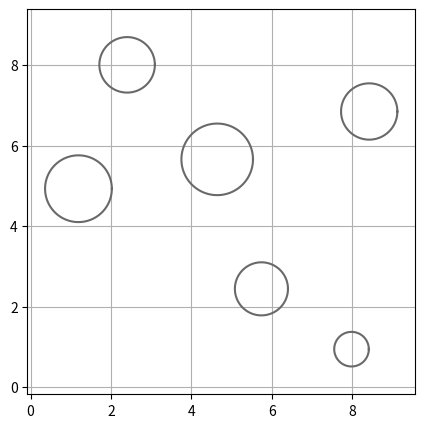

Python code for this plot:
import math
import copy
import time
import random
import numpy as np
import matplotlib.pyplot as plt

def elp_func(elp, x, y):
    a = (elp[3]*math.cos(elp[4]))**2+(elp[2]*math.sin(elp[4]))**2
    b = 2*math.cos(elp[4])*math.sin(elp[4])*(elp[3]**2-elp[2]**2)
    c = (elp[3]*math.sin(elp[4]))**2+(elp[2]*math.cos(elp[4]))**2
    v1 = a*(x-elp[0])**2
    v2 = b*(x-elp[0])*(y-elp[1])
    v3 = c*(y-elp[1])**2
    return v1+v2+v3-(elp[3]*elp[2])**2

# newly
def plot_elp(elp):            # [x_c, y_c, A, B, C, r]
    x1 = np.arange(-1, 11, 0.1)
    x2 = np.arange(-1, 11, 0.1)
    X1, X2 = np.meshgrid(x1, x2)
    z = elp_func(elp, X1, X2)
    plt.contour(X1, X2, z, [0], colors='#696969')


def plot_cir(cir):
    theta = np.linspace(0, 2 * np.pi, 100)
    x = cir[2]*np.cos(theta)+cir[0]
    y = cir[2]*np.sin(theta)+cir[1]
    plt.plot(x, y, color='#696969')


def random_circle(num, margin, radius, safe_dis):
    cir_list = [[10, 10, 0.3], [0, 0, 1.0]]
    while True:
        collapse = False
        x_c = round(margin*random.random(), 2)
        y_c = round(margin*random.random(), 2)
        r_c = round((radius-0.35)*random.random() + 0.35, 2)

        for each in cir_list:
            dis = (x_c-each[0])**2+(y_c-each[1])**2-(r_c+each[2]+2*safe_dis)**2
            if dis >= 0:
                pass
            else:
                collapse = True
                break

        if collapse == False:
            cir_list.append([x_c, y_c, r_c])

        if len(cir_list) >= num+2:
            break
    cir_list.remove([10, 10, 0.3])
    cir_list.remove([0, 0, 1.0])
    return cir_list


def random_obs(cir_list, obs_typ):
    out_cir = []
    out_elp = []
    if obs_typ == 'mix':
        for i in range(len(cir_list)):
            if np.mod(i, 2) == 0:
                out_cir.append(cir_list[i])
            else:
                a = cir_list[i][2]
                b = round((a/2)*random.random()+(a/2), 2)
                phi = round(random.randint(0, 180)*math.pi/180, 2)
                out_elp.append([cir_list[i][0], cir_list[i][1], a, b, phi])
    elif obs_typ == 'cir':
        out_cir = cir_list

    return out_cir, out_elp


def gen_ran_obs_list(num, obs_typ):
    cir_seed = random_circle(num, 8.5, 1, 0.8)
    cir_list, elp_list = random_obs(cir_seed, obs_typ)
    # print('obs_cir_list = ', cir_list)
    # print('obs_elp_list = ', elp_list)

    return cir_list, elp_list


def plot_demo(cir_list, elp_list):
    plt.figure(figsize=(5,5))

    for each in elp_list:
        plot_elp(each)
    for each in cir_list:
        plot_cir(each)
    plt.xlim([-0.5, 10.5])
    plt.ylim([-0.5, 10.5])
    plt.axis('equal')
    plt.grid(True)
    plt.show()


if __name__ == "__main__":

    c_l, e_l = gen_ran_obs_list(6, 'cir')
    plot_demo(c_l, e_l)


